The GitHub repository yefferson12355/ClasificadorCarnes_Colaborativo contains a labelled image folder "ClasificadorCarnes_Colaborativo" with 2 categories: alpaca, llama. Examples follow, each with its label.

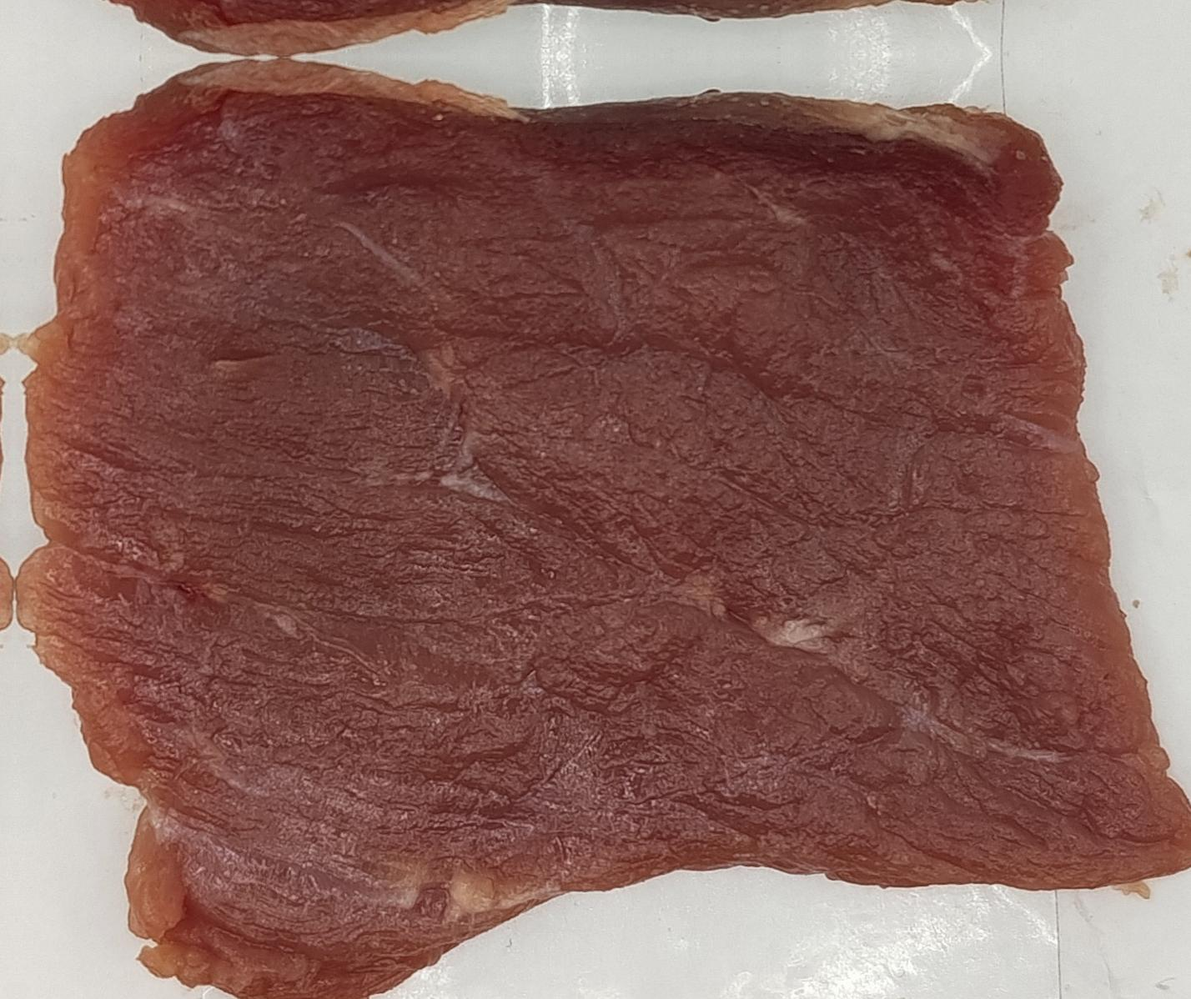
Label: alpaca

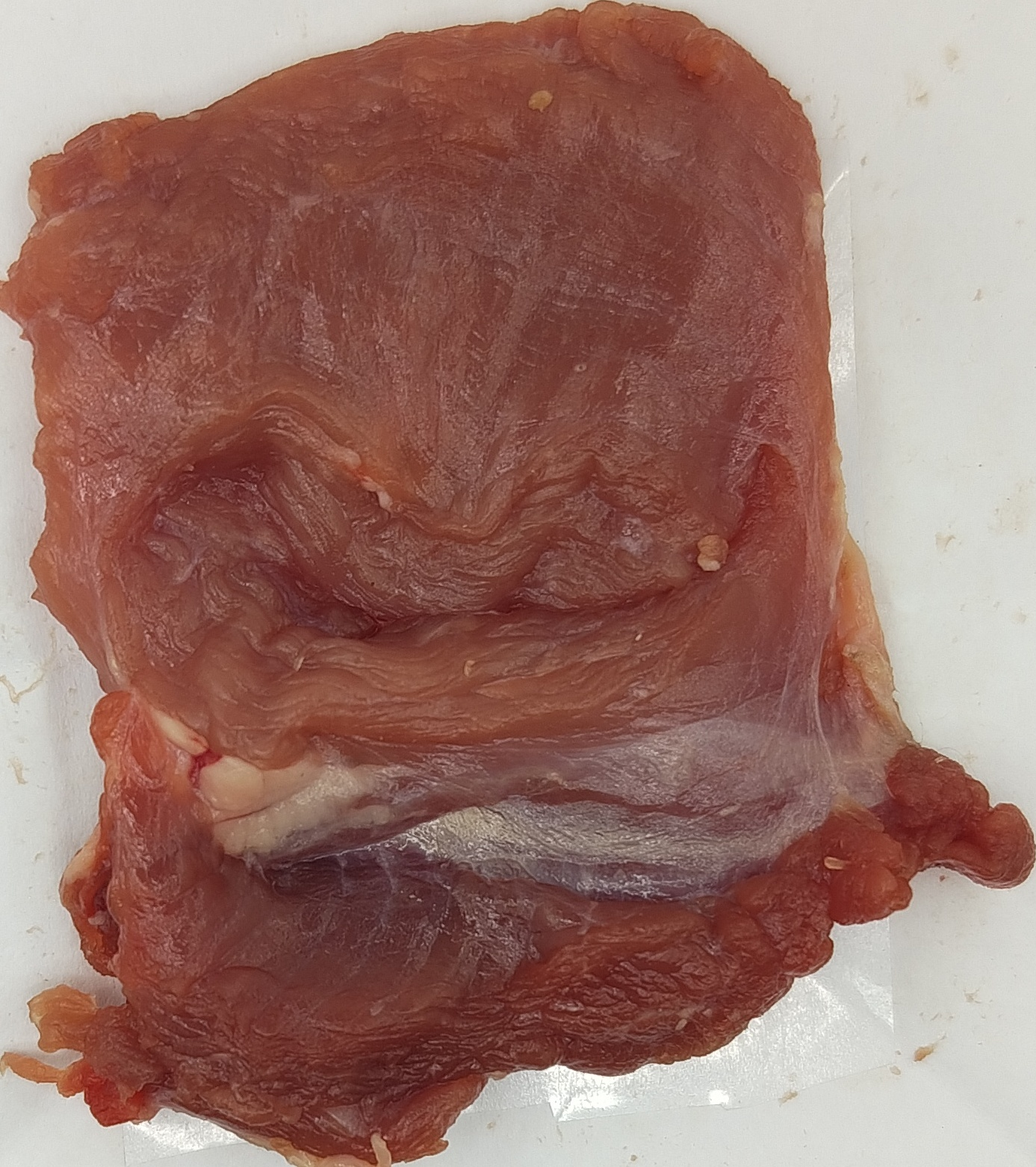
Label: llama

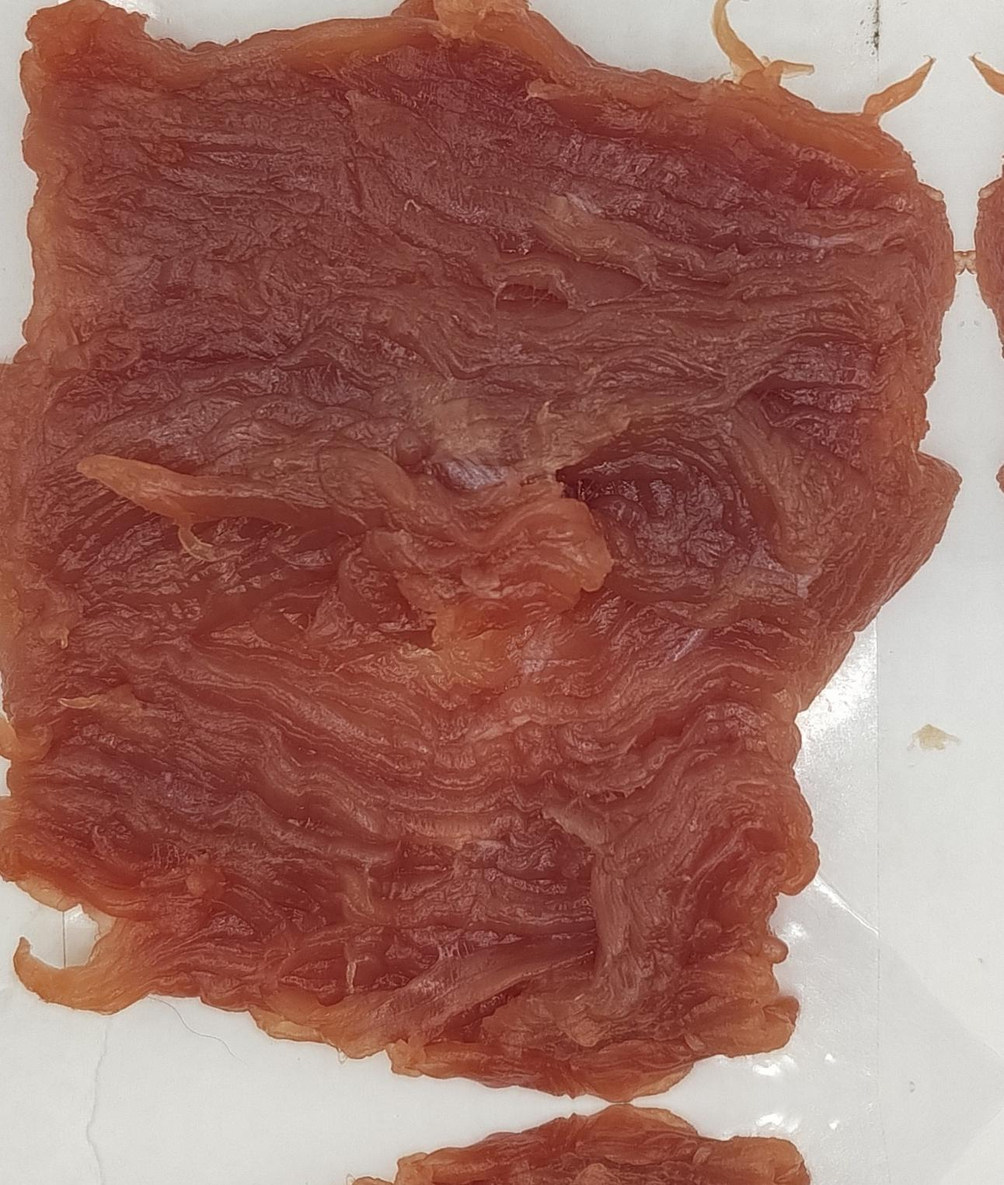
Label: llama

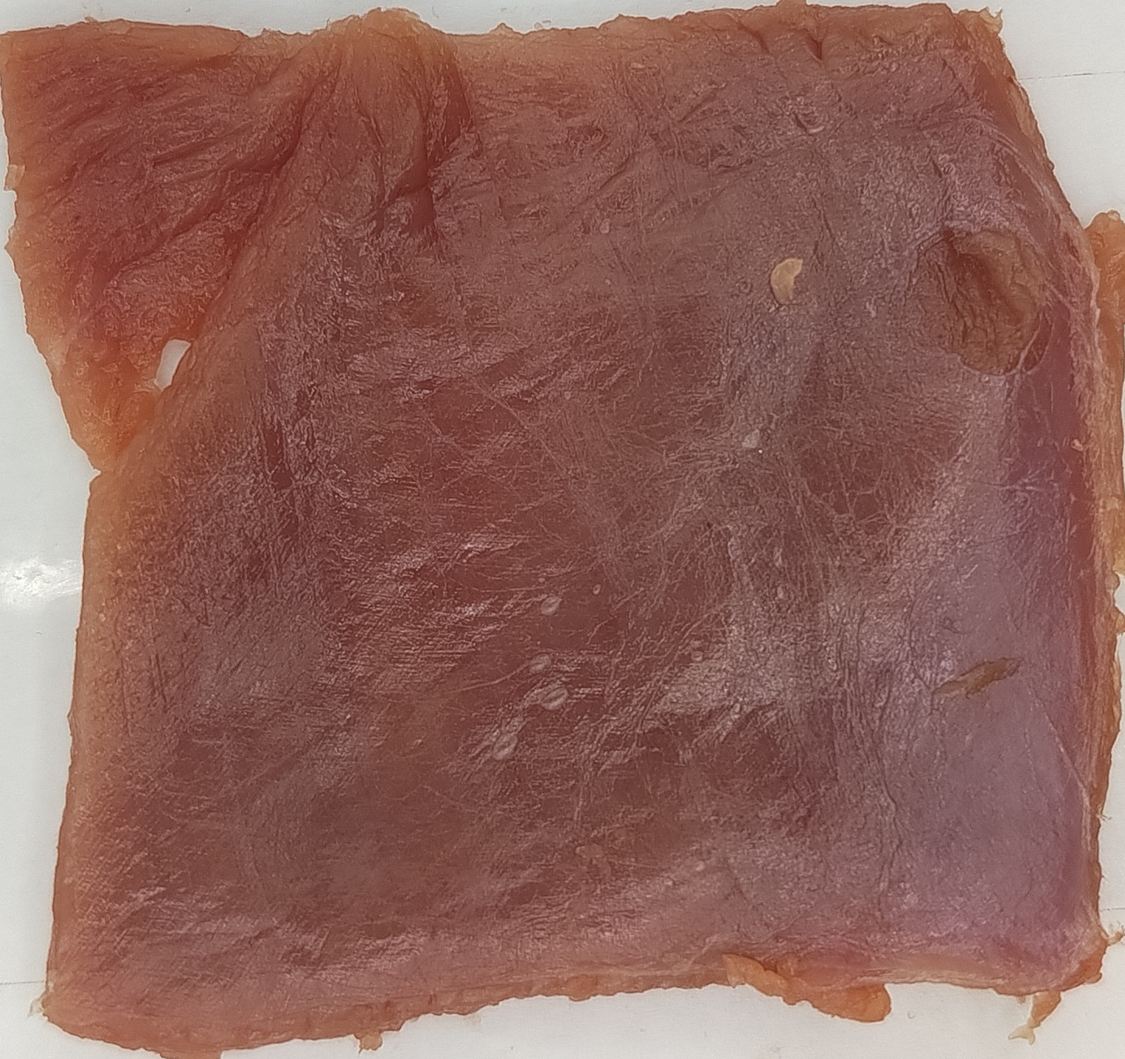
Label: alpaca

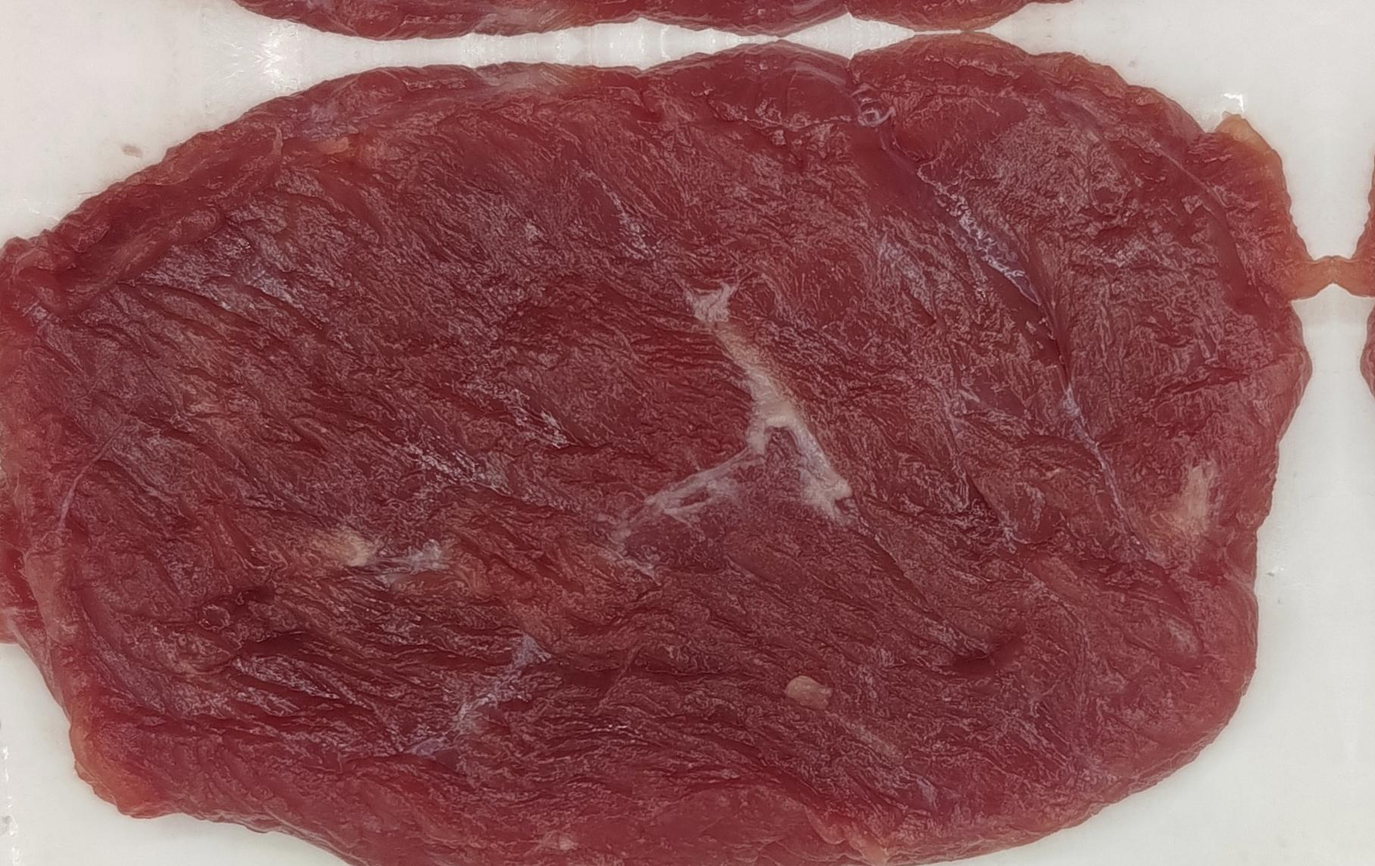
Label: llama

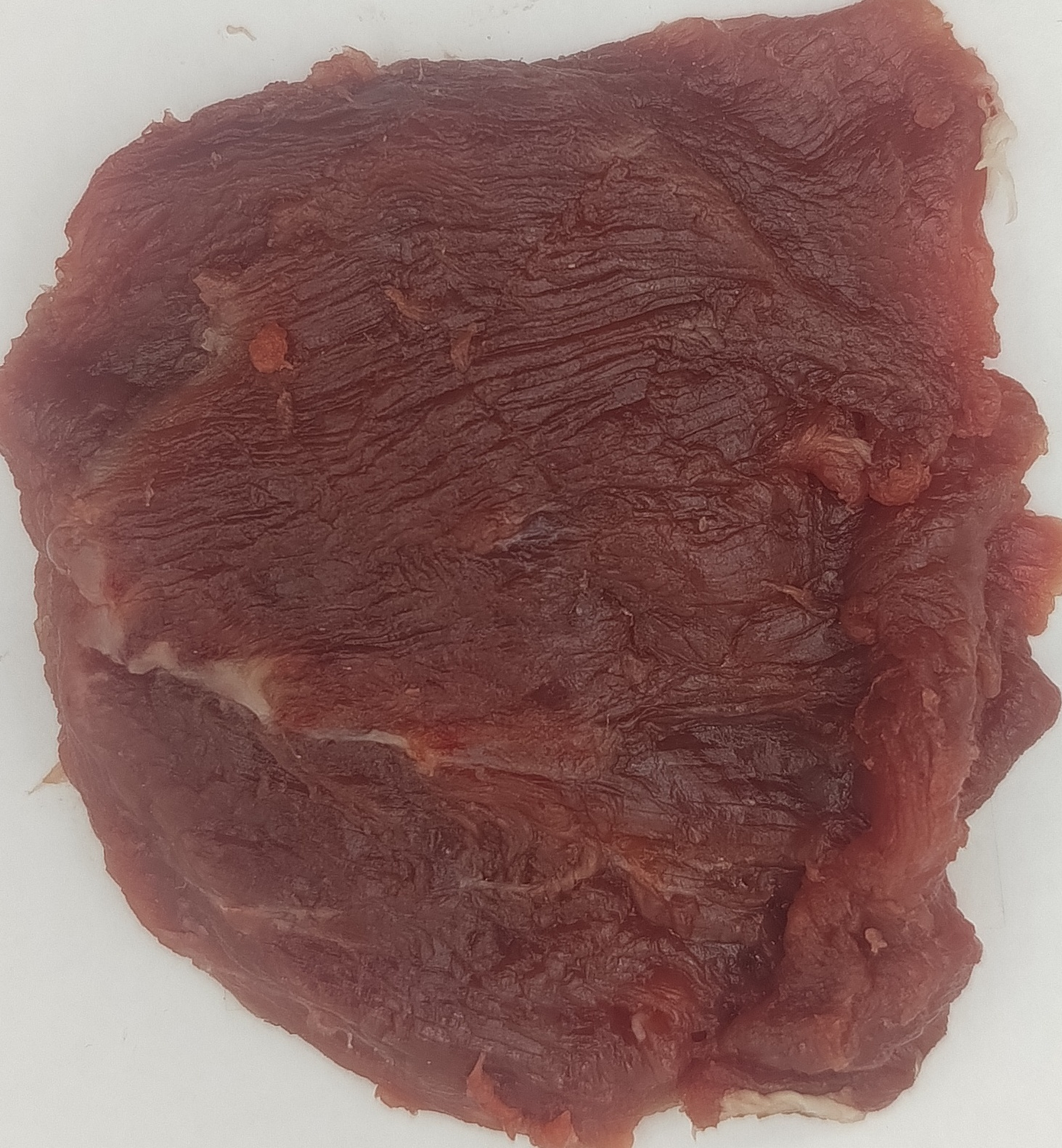
Label: alpaca
